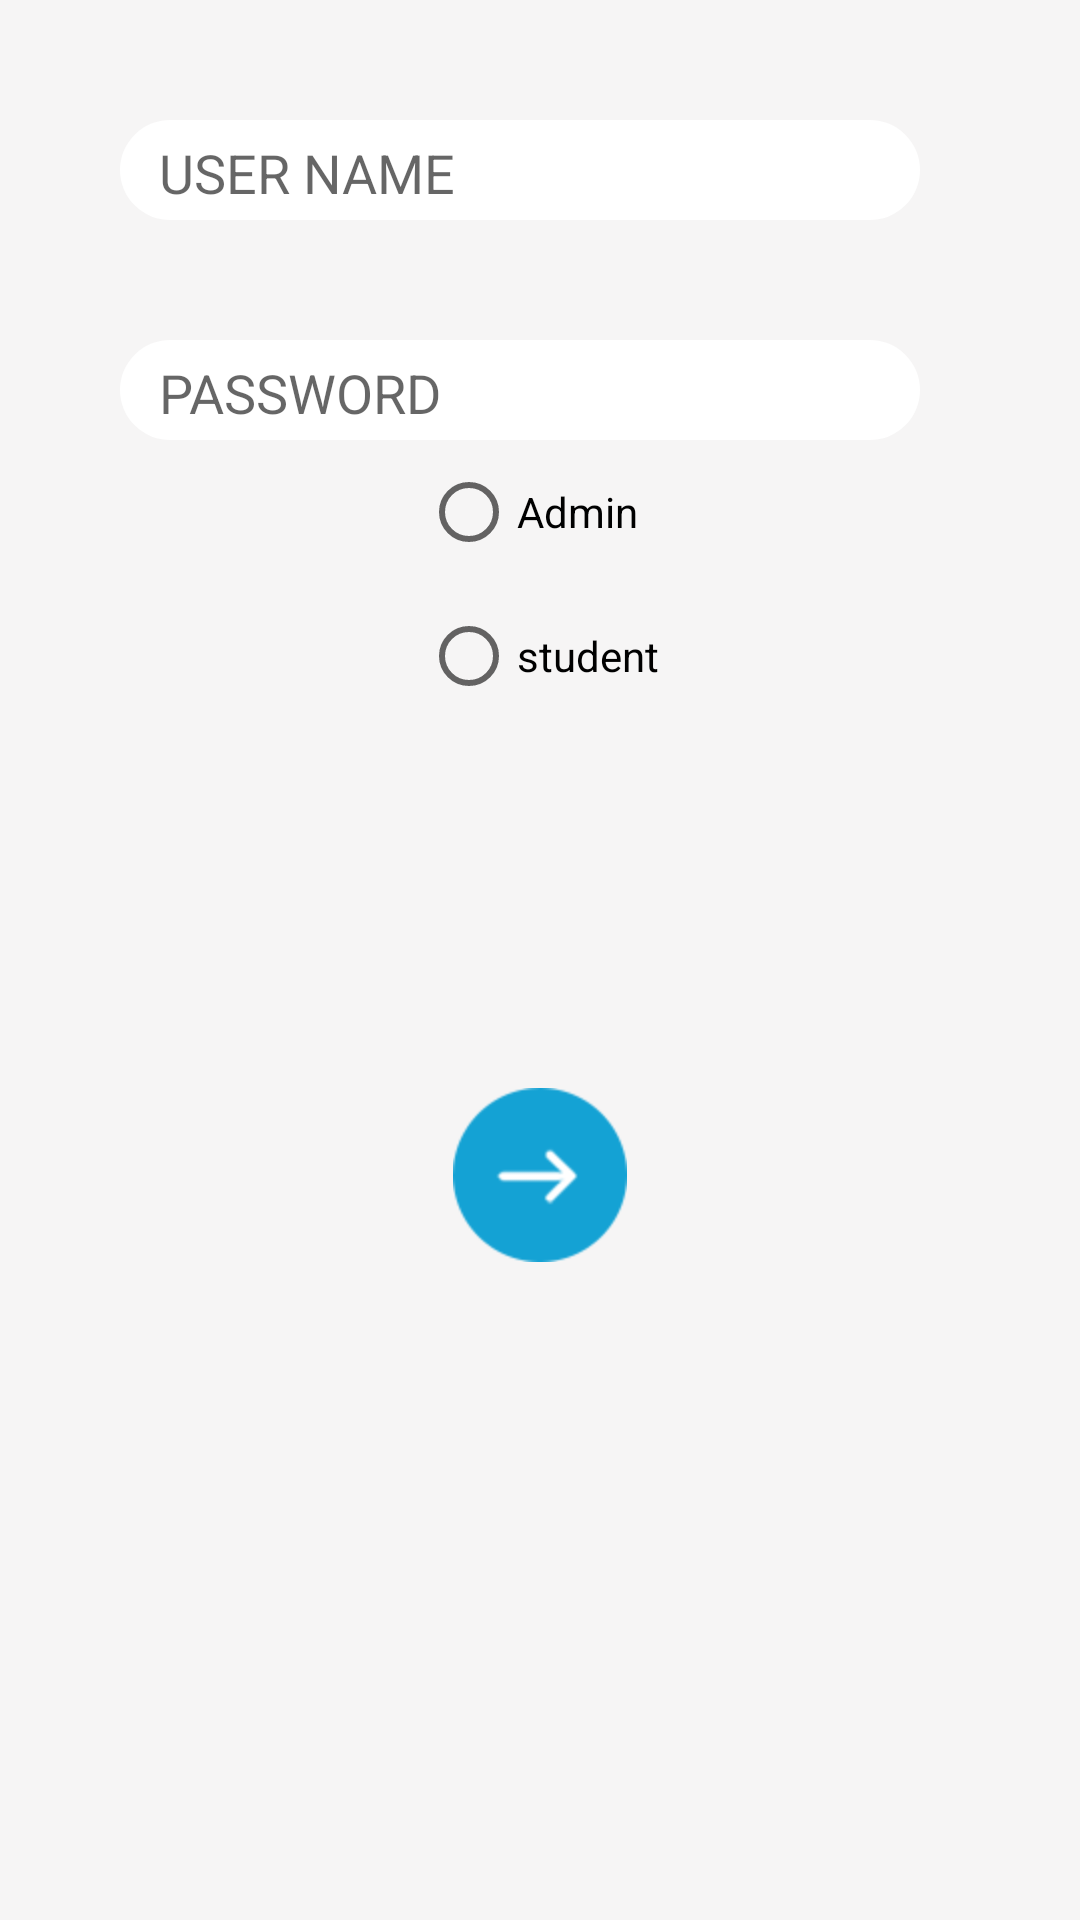

This screen was rendered from an Android layout file. Write that file and the resources it references.
<!-- AndroidManifest.xml: application theme Theme.School -->
<!-- res/layout/activity_login_stu.xml -->
<?xml version="1.0" encoding="utf-8"?>
<LinearLayout xmlns:android="http://schemas.android.com/apk/res/android"
    xmlns:app="http://schemas.android.com/apk/res-auto"
    xmlns:tools="http://schemas.android.com/tools"
    android:layout_width="match_parent"
    android:layout_height="match_parent"
    android:orientation="vertical"
    android:background="#F6F5F5"
    tools:context=".Login">
    <EditText
        android:id="@+id/l_username"
        android:layout_width="800px"
        android:layout_height="100px"
        android:hint="@string/user_name"
        android:layout_margin="120px"
        android:background="@drawable/text_background"/>
    <EditText
        android:id="@+id/l_password"
        android:inputType="textPassword"
        android:layout_width="800px"
        android:layout_height="100px"
        android:hint="@string/password"
        android:layout_marginLeft="120px"
        android:background="@drawable/text_background"/>

    <RelativeLayout
        android:layout_width="wrap_content"
        android:layout_height="wrap_content"
        android:layout_gravity="center">
        <RadioGroup
            android:layout_width="wrap_content"
            android:layout_height="wrap_content">
            <RadioButton
                android:id="@+id/rb1"
                android:text="Admin"
                android:layout_width="wrap_content"
                android:layout_height="wrap_content"/>
            <RadioButton
                android:id="@+id/rb2"
                android:text="student"
                android:layout_width="wrap_content"
                android:layout_height="wrap_content"/>
        </RadioGroup>
    </RelativeLayout>

    <ImageButton
        android:id="@+id/im_btn_log"
        android:layout_width="wrap_content"
        android:layout_height="wrap_content"
        android:layout_gravity="center"
        android:layout_marginTop="120dp"
        android:background="@mipmap/login_btn" />

</LinearLayout>
<!-- resources referenced by this layout -->
<resources>
  <!-- drawable text_background (drawable) -->
  <?xml version="1.0" encoding="utf-8"?>
  <shape xmlns:android="http://schemas.android.com/apk/res/android">
      
      <corners
          android:radius="20dp"/>
      
      <solid
          android:color="@color/white"/>
      
      <padding
          android:left="13dp"
          android:top="2dp"
          android:right="3dp" />
  </shape>
  <!-- mipmap login_btn: png bitmap (mipmap-hdpi, 2092 bytes) -->
  <string name="password">PASSWORD</string>
  <string name="user_name">USER NAME</string>
  <style name="Theme.School" parent="Theme.MaterialComponents.DayNight.DarkActionBar">
          
  
          <item name="colorPrimary">#009BEE</item>
  
          <item name="colorPrimaryVariant">#14A2D4</item>
          <item name="colorOnPrimary">@color/white</item>
          
          <item name="colorSecondary">@color/teal_200</item>
          <item name="colorSecondaryVariant">@color/teal_700</item>
          <item name="colorOnSecondary">@color/black</item>
          
          <item name="android:statusBarColor" tools:targetApi="l">?attr/colorPrimaryVariant</item>
          
      </style>
  <!-- not gathered from this repository: default colours our renderer supplied (Android Studio template values) -->
  <color name="teal_200">#FF03DAC5</color>
  <color name="teal_700">#FF018786</color>
  <color name="black">#FF000000</color>
  <color name="white">#FFFFFFFF</color>
</resources>
